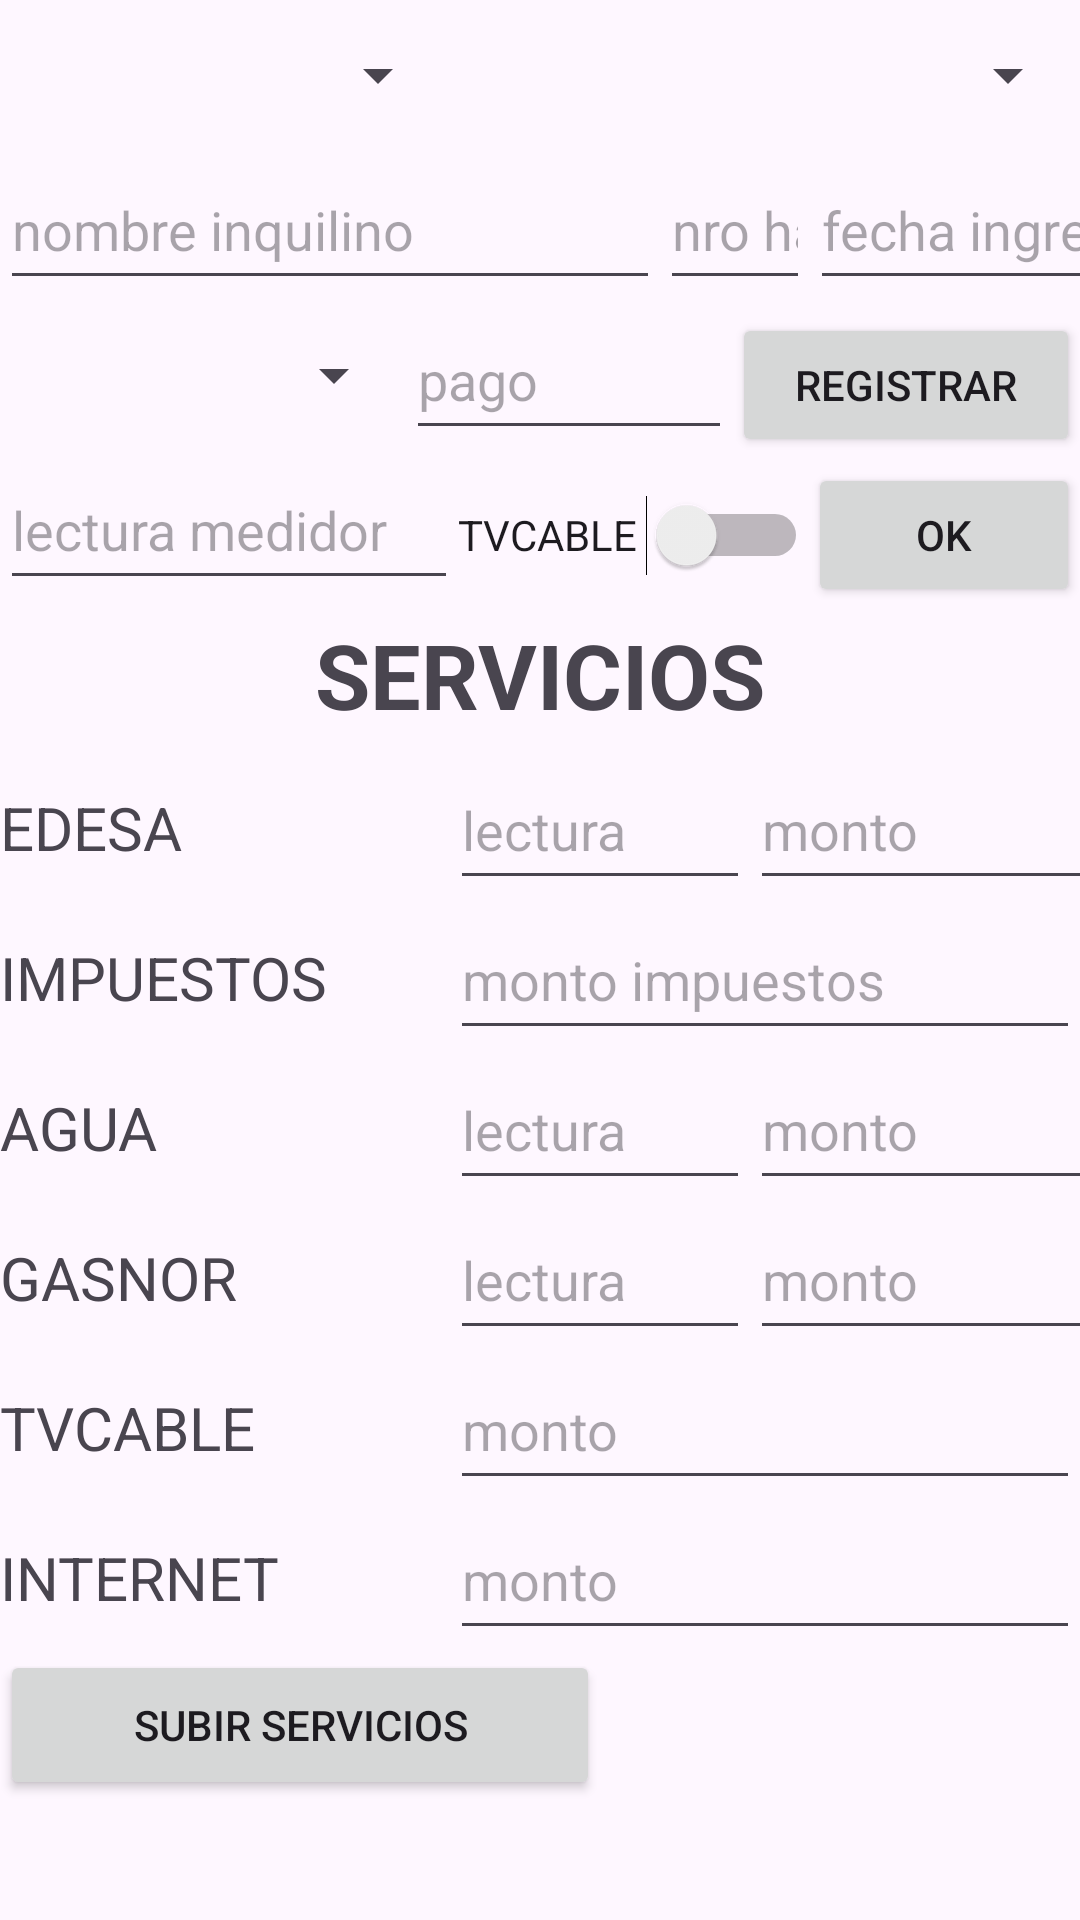

This screen was rendered from an Android layout file. Write that file and the resources it references.
<!-- AndroidManifest.xml: application theme Theme.VT332 -->
<!-- res/layout/activity_main.xml -->
<?xml version="1.0" encoding="utf-8"?>
<LinearLayout xmlns:android="http://schemas.android.com/apk/res/android"
    xmlns:app="http://schemas.android.com/apk/res-auto"
    xmlns:tools="http://schemas.android.com/tools"
    android:layout_width="match_parent"
    android:layout_height="match_parent"
    android:orientation="vertical"
    tools:context=".MainActivity" >

    <LinearLayout
        android:layout_width="match_parent"
        android:layout_height="wrap_content"
        android:orientation="horizontal">

        <Spinner
            android:id="@+id/spinner"
            android:layout_width="300dp"
            android:layout_height="50dp"
            android:layout_weight="1" />

        <Spinner
            android:id="@+id/spinner2"
            android:layout_width="match_parent"
            android:layout_height="50dp"
            android:layout_weight="1" />
    </LinearLayout>
    <LinearLayout
        android:layout_width="match_parent"
        android:layout_height="wrap_content"
        android:orientation="horizontal">

        <EditText
            android:id="@+id/editTextText"
            android:layout_width="220dp"
            android:layout_height="50dp"
            android:ems="10"
            android:hint="nombre inquilino"
            android:inputType="text" />

        <EditText
            android:id="@+id/editTextText2"
            android:layout_width="50dp"
            android:layout_height="50dp"
            android:ems="10"
            android:hint="nro habitantes"
            android:inputType="text" />

        <EditText
            android:id="@+id/editTextText3"
            android:layout_width="100dp"
            android:layout_height="50dp"
            android:ems="10"
            android:hint="fecha ingreso"
            android:inputType="text" />

    </LinearLayout>
    <LinearLayout
        android:layout_width="match_parent"
        android:layout_height="50dp"
        android:orientation="horizontal">

        <Spinner
            android:id="@+id/spinner3"
            android:layout_width="100dp"
            android:layout_height="50dp"
            android:layout_weight="4" />

        <EditText
            android:id="@+id/editText4"
            android:layout_width="100dp"
            android:layout_height="50dp"
            android:layout_weight="1"
            android:ems="10"
            android:hint="pago"
            android:inputType="text" />

        <Button
            android:id="@+id/button"
            android:layout_width="wrap_content"
            android:layout_height="wrap_content"
            android:layout_weight="2"
            android:text="registrar" />
    </LinearLayout>
    <LinearLayout
        android:layout_width="match_parent"
        android:layout_height="50dp"
        android:orientation="horizontal">

        <EditText
            android:id="@+id/editTextText5"
            android:layout_width="150dp"
            android:layout_height="50dp"
            android:layout_weight="1"
            android:ems="10"
            android:hint="lectura medidor"
            android:inputType="text" />

        <Switch
            android:id="@+id/switch1"
            android:layout_width="wrap_content"
            android:layout_height="50dp"
            android:layout_weight="1"
            android:text="TVCABLE" />

        <Button
            android:id="@+id/button2"
            android:layout_width="wrap_content"
            android:layout_height="wrap_content"
            android:layout_weight="1"
            android:text="ok" />
    </LinearLayout>

    <TextView
        android:id="@+id/textview1"
        android:layout_width="match_parent"
        android:layout_height="50dp"
        android:gravity="center"
        android:text="SERVICIOS"
        android:textSize="30sp"
        android:textStyle="bold"></TextView>
    <LinearLayout
        android:layout_width="match_parent"
        android:layout_height="wrap_content"
        android:orientation="horizontal">

        <TextView
            android:id="@+id/textView"
            android:layout_width="150dp"
            android:layout_height="50dp"
            android:text="EDESA"
            android:textSize="20sp" />

        <EditText
            android:id="@+id/editTextText6"
            android:layout_width="100dp"
            android:layout_height="50dp"
            android:ems="10"
            android:hint="lectura"
            android:inputType="text" />

        <EditText
            android:id="@+id/editTextText7"
            android:layout_width="120dp"
            android:layout_height="50dp"
            android:ems="10"
            android:hint="monto"
            android:inputType="text" />
    </LinearLayout>
    <LinearLayout
        android:layout_width="match_parent"
        android:layout_height="wrap_content"
        android:orientation="horizontal">

        <TextView
            android:id="@+id/textView2"
            android:layout_width="150dp"
            android:layout_height="50dp"
            android:text="IMPUESTOS"
            android:textSize="20sp" />

        <EditText
            android:id="@+id/editTextText8"
            android:layout_width="wrap_content"
            android:layout_height="50dp"
            android:layout_weight="1"
            android:ems="10"
            android:hint="monto impuestos"
            android:inputType="text" />
    </LinearLayout>
    <LinearLayout
        android:layout_width="match_parent"
        android:layout_height="wrap_content"
        android:orientation="horizontal">

        <TextView
            android:id="@+id/textView3"
            android:layout_width="150dp"
            android:layout_height="50dp"
            android:text="AGUA"
            android:textSize="20sp" />

        <EditText
            android:id="@+id/editTextText9"
            android:layout_width="100dp"
            android:layout_height="50dp"
            android:ems="10"
            android:hint="lectura"
            android:inputType="text" />

        <EditText
            android:id="@+id/editTextText10"
            android:layout_width="120dp"
            android:layout_height="50dp"
            android:ems="10"
            android:hint="monto"
            android:inputType="text" />
    </LinearLayout>
    <LinearLayout
        android:layout_width="match_parent"
        android:layout_height="wrap_content"
        android:orientation="horizontal">

        <TextView
            android:id="@+id/textView4"
            android:layout_width="150dp"
            android:layout_height="50dp"
            android:text="GASNOR"
            android:textSize="20sp" />

        <EditText
            android:id="@+id/editTextText11"
            android:layout_width="100dp"
            android:layout_height="50dp"
            android:ems="10"
            android:hint="lectura"
            android:inputType="text" />

        <EditText
            android:id="@+id/editTextText12"
            android:layout_width="120dp"
            android:layout_height="50dp"
            android:ems="10"
            android:hint="monto"
            android:inputType="text" />
    </LinearLayout>
    <LinearLayout
        android:layout_width="match_parent"
        android:layout_height="wrap_content"
        android:orientation="horizontal">

        <TextView
            android:id="@+id/textView5"
            android:layout_width="150dp"
            android:layout_height="50dp"
            android:text="TVCABLE"
            android:textSize="20sp" />

        <EditText
            android:id="@+id/editTextText13"
            android:layout_width="wrap_content"
            android:layout_height="50dp"
            android:layout_weight="1"
            android:ems="10"
            android:hint="monto"
            android:inputType="text" />
    </LinearLayout>
    <LinearLayout
        android:layout_width="match_parent"
        android:layout_height="50dp"
        android:orientation="horizontal">

        <TextView
            android:id="@+id/textView6"
            android:layout_width="150dp"
            android:layout_height="50dp"
            android:text="INTERNET"
            android:textSize="20sp" />

        <EditText
            android:id="@+id/editTextText14"
            android:layout_width="wrap_content"
            android:layout_height="50dp"
            android:layout_weight="1"
            android:ems="10"
            android:hint="monto"
            android:inputType="text" />
    </LinearLayout>
    <Button
        android:id="@+id/botonServicios"
        android:layout_width="200dp"
        android:layout_height="50dp"
        android:text="Subir Servicios"></Button>

    <ScrollView
        android:id="@+id/SCnoPagaron"
        android:layout_width="match_parent"
        android:layout_height="130dp">

        <TextView
            android:id="@+id/txtDeudores"
            android:layout_width="match_parent"
            android:layout_height="match_parent"></TextView>
    </ScrollView>
</LinearLayout>
<!-- resources referenced by this layout -->
<resources>
  <style name="Theme.VT332" parent="Base.Theme.VT332" />
  <style name="Base.Theme.VT332" parent="Theme.Material3.DayNight.NoActionBar">
          
          
      </style>
</resources>
